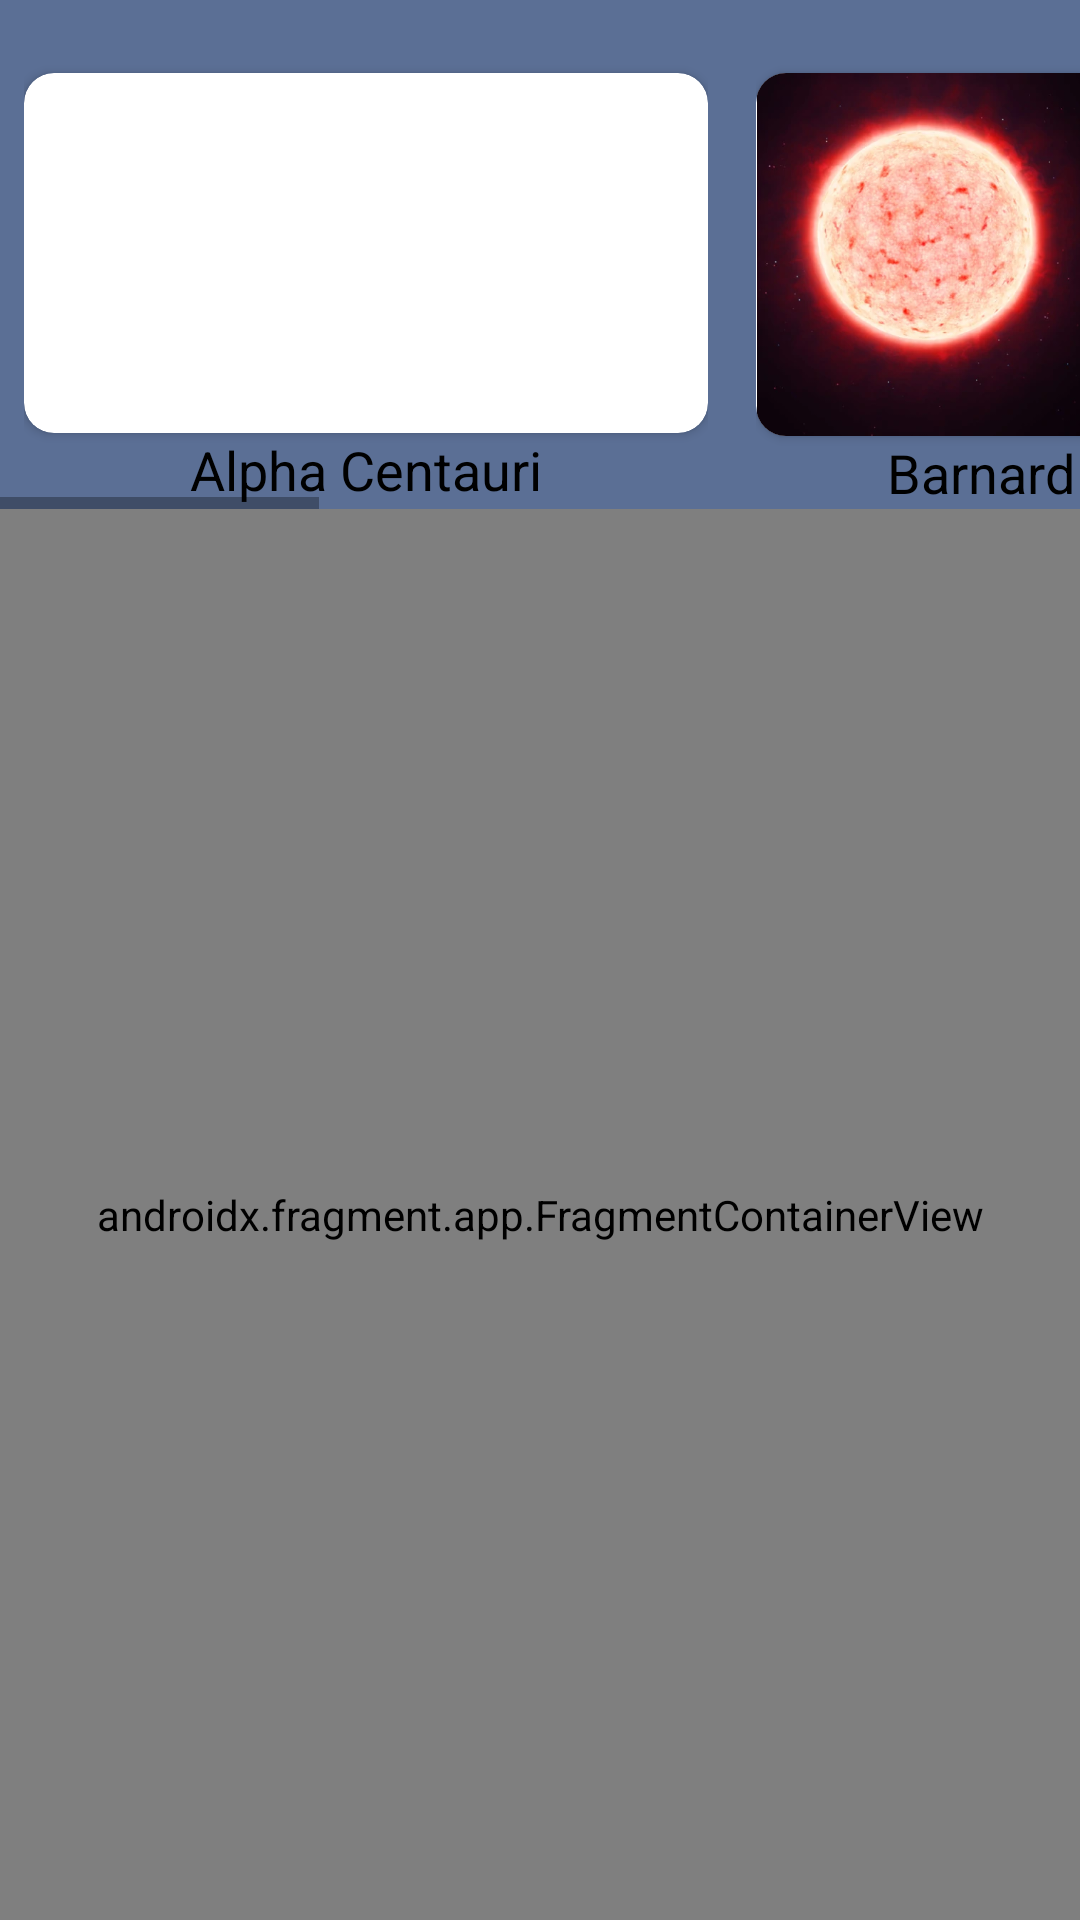

Layout XML and referenced resources for this Android screen:
<!-- AndroidManifest.xml: application theme Theme.SpaceApl -->
<!-- res/layout/activity_main.xml -->
<?xml version="1.0" encoding="utf-8"?>
<androidx.constraintlayout.widget.ConstraintLayout xmlns:android="http://schemas.android.com/apk/res/android"
    xmlns:app="http://schemas.android.com/apk/res-auto"
    xmlns:tools="http://schemas.android.com/tools"
    android:layout_width="match_parent"
    android:layout_height="match_parent"
    tools:context=".MainActivity">

    <HorizontalScrollView
        android:id="@+id/horizontalScrollView"
        android:background="@color/abubiru"
        android:layout_width="match_parent"
        android:layout_height="wrap_content"
        app:layout_constraintEnd_toEndOf="parent"
        app:layout_constraintStart_toStartOf="parent"
        app:layout_constraintTop_toTopOf="parent" >

        <LinearLayout
            android:layout_width="match_parent"
            android:layout_height="wrap_content"
            android:orientation="horizontal">

            <androidx.constraintlayout.widget.ConstraintLayout
                android:layout_width="wrap_content"
                android:layout_height="wrap_content"
                android:layout_marginEnd="8dp"
                android:layout_marginStart="8dp">

                <androidx.cardview.widget.CardView
                    android:id="@+id/card1"
                    android:layout_width="wrap_content"
                    android:layout_height="wrap_content"
                    app:cardCornerRadius="10dp"
                    app:layout_constraintBottom_toBottomOf="parent"
                    app:layout_constraintEnd_toEndOf="parent"
                    app:layout_constraintStart_toStartOf="parent"
                    app:layout_constraintTop_toTopOf="parent">

                    <ImageView
                        android:id="@+id/imageView2"
                        android:layout_width="228dp"
                        android:layout_height="120dp"
                        android:src="@drawable/alpha_centauri" />

                </androidx.cardview.widget.CardView>



                <TextView
                    android:layout_width="wrap_content"
                    android:layout_height="wrap_content"
                    android:text="Alpha Centauri"
                    android:textColor="@color/black"
                    android:textSize="18dp"
                    app:layout_constraintBottom_toBottomOf="parent"
                    app:layout_constraintStart_toStartOf="parent"
                    app:layout_constraintEnd_toEndOf="parent"
                    app:layout_constraintTop_toBottomOf="@+id/card1" />


            </androidx.constraintlayout.widget.ConstraintLayout>
            <androidx.constraintlayout.widget.ConstraintLayout
                android:layout_width="wrap_content"
                android:layout_height="wrap_content"
                android:layout_marginEnd="8dp"
                android:layout_marginStart="8dp">

                <androidx.cardview.widget.CardView
                    android:id="@+id/card2"
                    android:layout_width="150dp"
                    android:layout_height="121dp"
                    app:cardCornerRadius="10dp"
                    app:layout_constraintBottom_toBottomOf="parent"
                    app:layout_constraintEnd_toEndOf="parent"
                    app:layout_constraintStart_toStartOf="parent"
                    app:layout_constraintTop_toTopOf="parent">

                    <ImageView
                        android:id="@+id/imageView3"
                        android:layout_width="match_parent"
                        android:layout_height="match_parent"
                        android:src="@drawable/barnard_star" />

                </androidx.cardview.widget.CardView>



                <TextView
                    android:layout_width="wrap_content"
                    android:layout_height="wrap_content"
                    android:text="Barnard"
                    android:textColor="@color/black"
                    android:textSize="18dp"
                    app:layout_constraintBottom_toBottomOf="parent"
                    app:layout_constraintStart_toStartOf="parent"
                    app:layout_constraintEnd_toEndOf="parent"
                    app:layout_constraintTop_toBottomOf="@+id/card2" />


            </androidx.constraintlayout.widget.ConstraintLayout>
            <androidx.constraintlayout.widget.ConstraintLayout
                android:layout_width="wrap_content"
                android:layout_height="wrap_content"
                android:layout_marginEnd="8dp"
                android:layout_marginStart="8dp">

                <androidx.cardview.widget.CardView
                    android:id="@+id/card3"
                    android:layout_width="wrap_content"
                    android:layout_height="wrap_content"
                    app:cardCornerRadius="10dp"
                    app:layout_constraintBottom_toBottomOf="parent"
                    app:layout_constraintEnd_toEndOf="parent"
                    app:layout_constraintStart_toStartOf="parent"
                    app:layout_constraintTop_toTopOf="parent">

                    <ImageView
                        android:id="@+id/imageView4"
                        android:layout_width="215dp"
                        android:layout_height="120.5dp"
                        android:src="@drawable/aldebaran" />
                </androidx.cardview.widget.CardView>



                <TextView
                    android:layout_width="wrap_content"
                    android:layout_height="wrap_content"
                    android:text="Aldebaran"
                    android:textColor="@color/black"
                    android:textSize="18dp"
                    app:layout_constraintBottom_toBottomOf="parent"
                    app:layout_constraintStart_toStartOf="parent"
                    app:layout_constraintEnd_toEndOf="parent"
                    app:layout_constraintTop_toBottomOf="@+id/card3" />


            </androidx.constraintlayout.widget.ConstraintLayout>
            <androidx.constraintlayout.widget.ConstraintLayout
                android:layout_width="wrap_content"
                android:layout_height="wrap_content"
                android:layout_marginEnd="8dp"
                android:layout_marginStart="8dp">

                <androidx.cardview.widget.CardView
                    android:id="@+id/card4"
                    android:layout_width="wrap_content"
                    android:layout_height="wrap_content"
                    app:cardCornerRadius="10dp"
                    app:layout_constraintBottom_toBottomOf="parent"
                    app:layout_constraintEnd_toEndOf="parent"
                    app:layout_constraintStart_toStartOf="parent"
                    app:layout_constraintTop_toTopOf="parent">

                    <ImageView
                        android:id="@+id/imageView5"
                        android:layout_width="160dp"
                        android:layout_height="120dp"
                        android:src="@drawable/capella" />
                </androidx.cardview.widget.CardView>



                <TextView
                    android:layout_width="wrap_content"
                    android:layout_height="wrap_content"
                    android:text="Capella"
                    android:textColor="@color/black"
                    android:textSize="18dp"
                    app:layout_constraintEnd_toEndOf="parent"
                    app:layout_constraintBottom_toBottomOf="parent"
                    app:layout_constraintStart_toStartOf="parent"
                    app:layout_constraintTop_toBottomOf="@+id/card4" />


            </androidx.constraintlayout.widget.ConstraintLayout>
            <androidx.constraintlayout.widget.ConstraintLayout
                android:layout_width="wrap_content"
                android:layout_height="wrap_content"
                android:layout_marginEnd="8dp"
                android:layout_marginStart="8dp">

                <androidx.cardview.widget.CardView
                    android:id="@+id/card5"
                    android:layout_width="wrap_content"
                    android:layout_height="wrap_content"
                    app:cardCornerRadius="10dp"
                    app:layout_constraintBottom_toBottomOf="parent"
                    app:layout_constraintEnd_toEndOf="parent"
                    app:layout_constraintStart_toStartOf="parent"
                    app:layout_constraintTop_toTopOf="parent">

                    <ImageView
                        android:id="@+id/imageView6"
                        android:layout_width="215dp"
                        android:layout_height="120.5dp"
                        android:src="@drawable/rigel" />
                </androidx.cardview.widget.CardView>



                <TextView
                    android:layout_width="wrap_content"
                    android:layout_height="wrap_content"
                    android:text="Rigel"
                    android:textColor="@color/black"
                    android:textSize="18dp"
                    app:layout_constraintBottom_toBottomOf="parent"
                    app:layout_constraintStart_toStartOf="parent"
                    app:layout_constraintEnd_toEndOf="parent"
                    app:layout_constraintTop_toBottomOf="@+id/card5" />


            </androidx.constraintlayout.widget.ConstraintLayout>
            <androidx.constraintlayout.widget.ConstraintLayout
                android:layout_width="wrap_content"
                android:layout_height="wrap_content"
                android:layout_marginEnd="8dp"
                android:layout_marginStart="8dp">
                <androidx.cardview.widget.CardView
                    android:id="@+id/card6"
                    android:layout_width="wrap_content"
                    android:layout_height="wrap_content"
                    app:cardCornerRadius="10dp"
                    app:layout_constraintBottom_toBottomOf="parent"
                    app:layout_constraintEnd_toEndOf="parent"
                    app:layout_constraintStart_toStartOf="parent"
                    app:layout_constraintTop_toTopOf="parent">

                    <ImageView
                        android:id="@+id/imageView7"
                        android:layout_width="155dp"
                        android:layout_height="120dp"
                        android:src="@drawable/sirius" />
                </androidx.cardview.widget.CardView>



                <TextView
                    android:layout_width="wrap_content"
                    android:layout_height="wrap_content"
                    android:text="Sirius"
                    android:textColor="@color/black"
                    android:textSize="18dp"
                    app:layout_constraintBottom_toBottomOf="parent"
                    app:layout_constraintStart_toStartOf="parent"
                    app:layout_constraintEnd_toEndOf="parent"
                    app:layout_constraintTop_toBottomOf="@+id/card6" />


            </androidx.constraintlayout.widget.ConstraintLayout>




        </LinearLayout>

    </HorizontalScrollView>

    <androidx.fragment.app.FragmentContainerView
        android:id="@+id/fragmentContainerView"
        android:name="androidx.navigation.fragment.NavHostFragment"
        android:layout_width="0dp"
        android:layout_height="0dp"
        app:defaultNavHost="true"
        app:layout_constraintBottom_toBottomOf="parent"
        app:layout_constraintEnd_toEndOf="parent"
        app:layout_constraintStart_toStartOf="parent"
        app:layout_constraintTop_toBottomOf="@+id/horizontalScrollView"
        app:navGraph="@navigation/bottom_nav" />



</androidx.constraintlayout.widget.ConstraintLayout>
<!-- resources referenced by this layout -->
<resources>
  <color name="abubiru">#5B6F95</color>
  <color name="black">#FF000000</color>
  <!-- drawable aldebaran: png bitmap (drawable, 46462 bytes) -->
  <!-- drawable barnard_star: png bitmap (drawable, 338833 bytes) -->
  <!-- drawable capella: png bitmap (drawable, 291075 bytes) -->
  <!-- drawable rigel: png bitmap (drawable, 98560 bytes) -->
  <!-- drawable sirius: png bitmap (drawable, 67652 bytes) -->
  <style name="Theme.SpaceApl" parent="Theme.MaterialComponents.DayNight.DarkActionBar">
          
          <item name="colorPrimary">@color/blueT</item>
          <item name="colorPrimaryVariant">@color/blueText</item>
          <item name="colorOnPrimary">@color/white</item>
          
          <item name="colorSecondary">@color/teal_200</item>
          <item name="colorSecondaryVariant">@color/teal_700</item>
          <item name="colorOnSecondary">@color/black</item>
          
          <item name="android:statusBarColor" tools:targetApi="l">?attr/colorPrimaryVariant</item>
          
      </style>
  <color name="blueT">#528CFF</color>
  <color name="blueText">#3C57FF</color>
  <color name="white">#FFFFFFFF</color>
  <color name="teal_200">#FF03DAC5</color>
  <color name="teal_700">#FF018786</color>
</resources>
